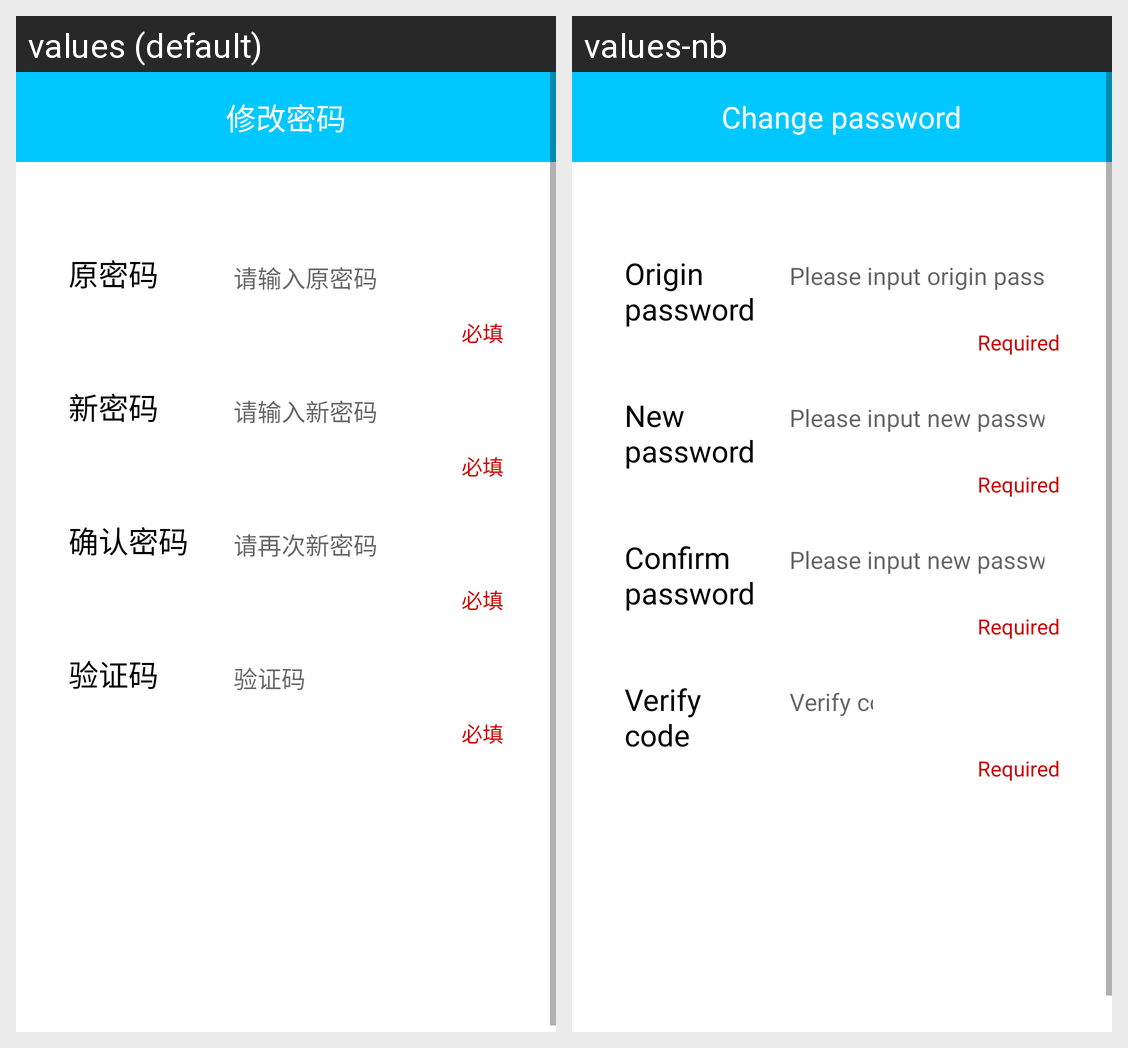

The same Android screen rendered under two of its app's locales, left to right. List the strings drawn on it with the default value and each locale's translation.
Android screen res/layout/fragment_change_password.xml rendered under 2 locales, left to right: values (default), values-nb. Device: Nexus 5 (rendered at 1080×1920; each locale shown at half size, 540×960, under a caption strip naming it); theme AppTheme.
Strings drawn on this screen, with the default value and each locale's value (text and hints the layout hard-codes, and strings that could not be matched under every locale, appear in the picture but are not listed):

str_change_password
  values: 修改密码
  values-nb: Change password

str_origin_password
  values: 原密码
  values-nb: Origin password

str_input_orgin_password
  values: 请输入原密码
  values-nb: Please input origin password

str_required
  values: 必填
  values-nb: Required

str_new_password
  values: 新密码
  values-nb: New password

str_input_new_password
  values: 请输入新密码
  values-nb: Please input new password

str_confirm_password
  values: 确认密码
  values-nb: Confirm password

str_input_confirm_password
  values: 请再次新密码
  values-nb: Please input new password again

str_auth_code
  values: 验证码
  values-nb: Verify code
